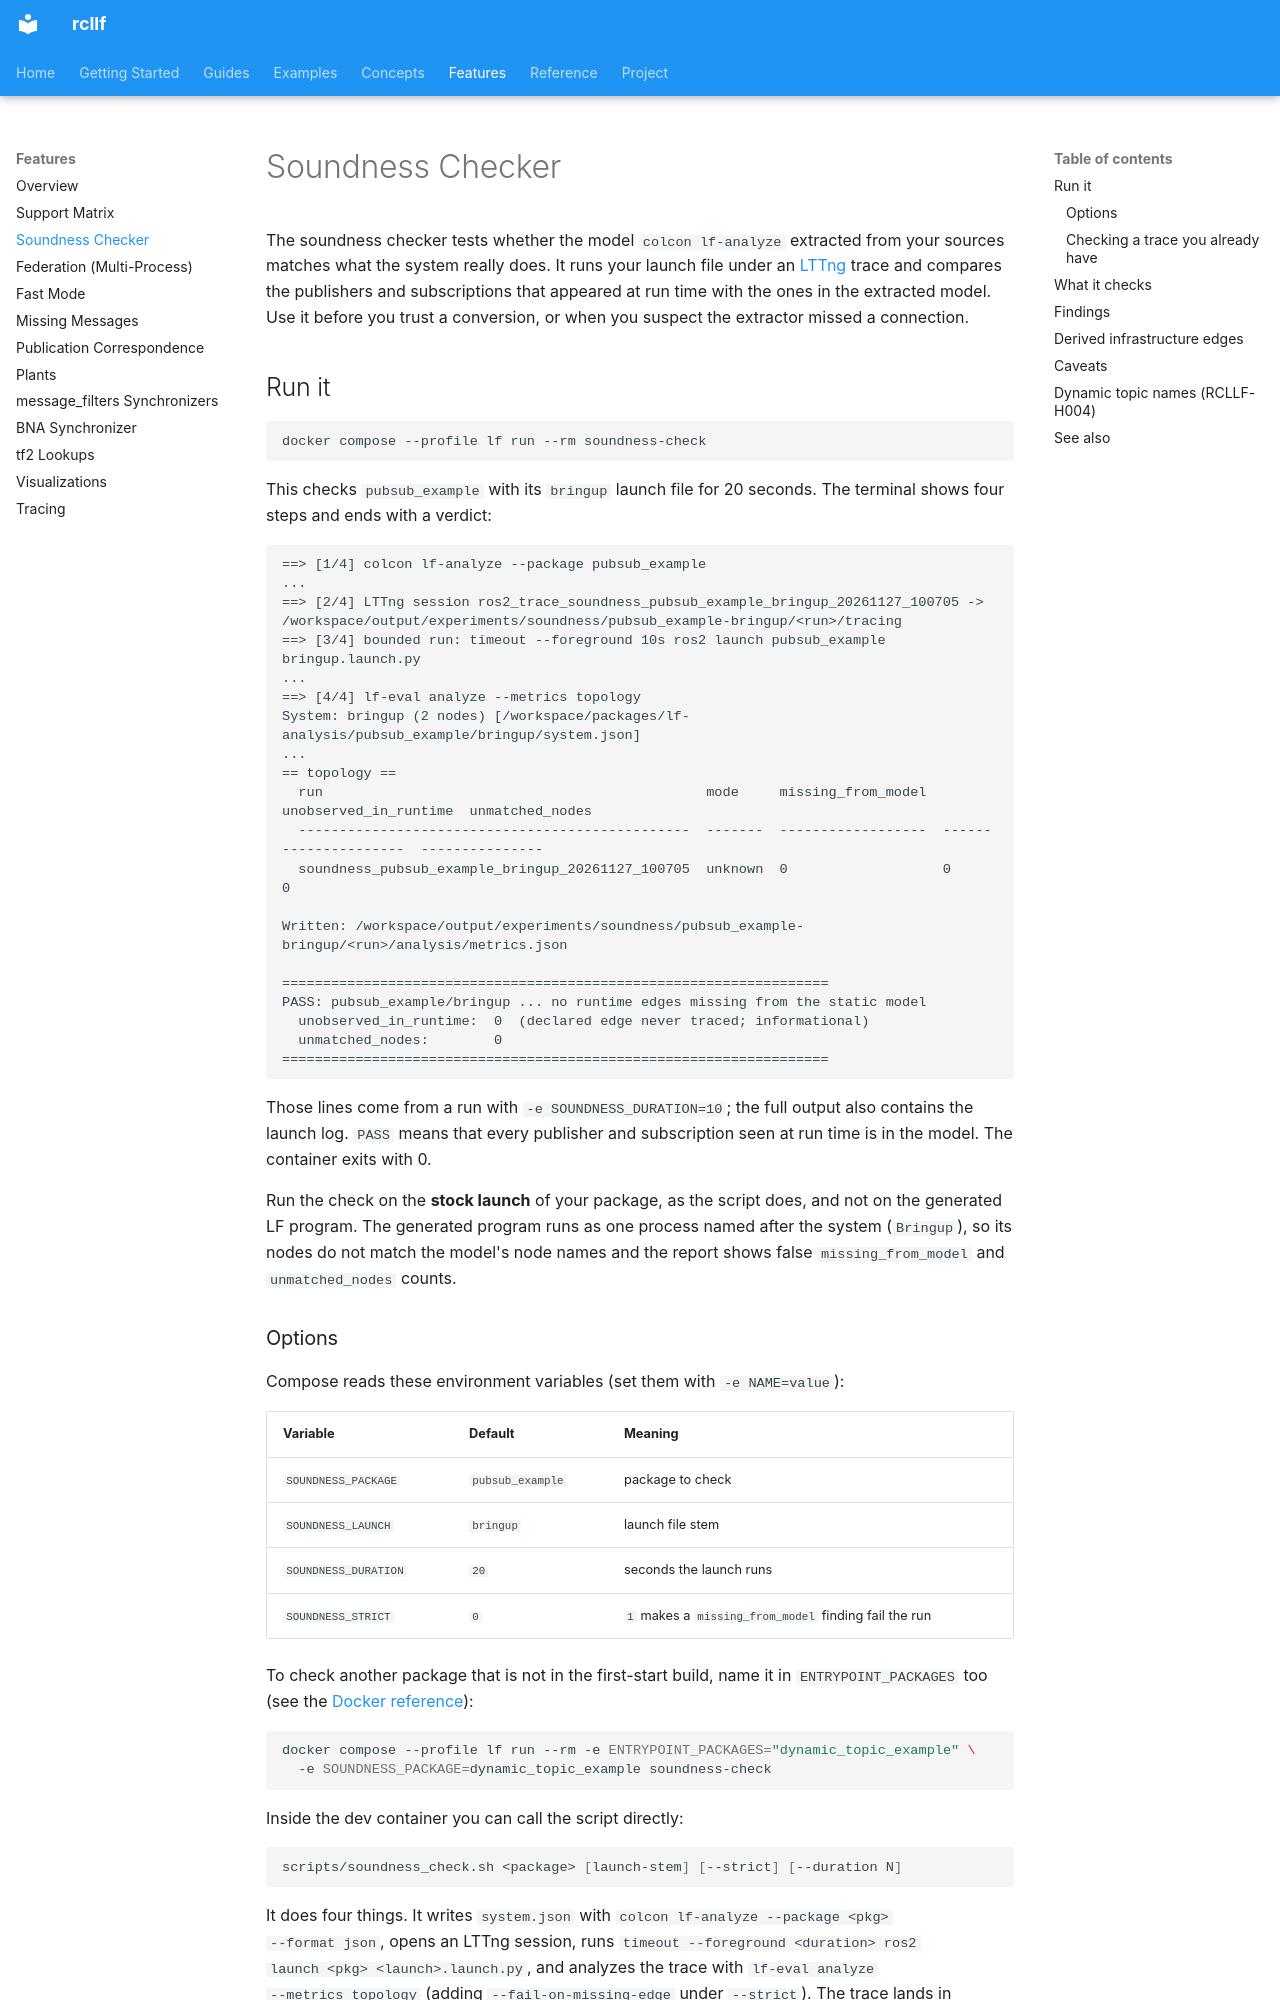

repository: CPS-RWTH/rcllf · page: features/soundness/index.html · generator: mkdocs

# Soundness Checker

The soundness checker tests whether the model `colcon lf-analyze` extracted from your
sources matches what the system really does. It runs your launch file under an
[LTTng](tracing.md) trace and compares the publishers and subscriptions that appeared
at run time with the ones in the extracted model. Use it before you trust a
conversion, or when you suspect the extractor missed a connection.

## Run it

```bash
docker compose --profile lf run --rm soundness-check
```

This checks `pubsub_example` with its `bringup` launch file for 20 seconds. The
terminal shows four steps and ends with a verdict:

```text
==> [1/4] colcon lf-analyze --package pubsub_example
...
==> [2/4] LTTng session ros2_trace_soundness_pubsub_example_bringup_20261127_100705 -> /workspace/output/experiments/soundness/pubsub_example-bringup/<run>/tracing
==> [3/4] bounded run: timeout --foreground 10s ros2 launch pubsub_example bringup.launch.py
...
==> [4/4] lf-eval analyze --metrics topology
System: bringup (2 nodes) [/workspace/packages/lf-analysis/pubsub_example/bringup/system.json]
...
== topology ==
  run                                               mode     missing_from_model  unobserved_in_runtime  unmatched_nodes
  ------------------------------------------------  -------  ------------------  ---------------------  ---------------
  soundness_pubsub_example_bringup_20261127_100705  unknown  0                   0                      0

Written: /workspace/output/experiments/soundness/pubsub_example-bringup/<run>/analysis/metrics.json

===================================================================
PASS: pubsub_example/bringup ... no runtime edges missing from the static model
  unobserved_in_runtime:  0  (declared edge never traced; informational)
  unmatched_nodes:        0
===================================================================
```

Those lines come from a run with `-e SOUNDNESS_DURATION=10`; the full output also
contains the launch log. `PASS` means that every publisher and subscription seen at
run time is in the model. The container exits with 0.

Run the check on the **stock launch** of your package, as the script does, and not on
the generated LF program. The generated program runs as one process named after the
system (`Bringup`), so its nodes do not match the model's node names and the report
shows false `missing_from_model` and `unmatched_nodes` counts.

### Options

Compose reads these environment variables (set them with `-e NAME=value`):

| Variable | Default | Meaning |
|---|---|---|
| `SOUNDNESS_PACKAGE` | `pubsub_example` | package to check |
| `SOUNDNESS_LAUNCH` | `bringup` | launch file stem |
| `SOUNDNESS_DURATION` | `20` | seconds the launch runs |
| `SOUNDNESS_STRICT` | `0` | `1` makes a `missing_from_model` finding fail the run |

To check another package that is not in the first-start build, name it in
`ENTRYPOINT_PACKAGES` too (see the [Docker reference](../reference/docker.md)):

```bash
docker compose --profile lf run --rm -e ENTRYPOINT_PACKAGES="dynamic_topic_example" \
  -e SOUNDNESS_PACKAGE=dynamic_topic_example soundness-check
```

Inside the dev container you can call the script directly:

```bash
scripts/soundness_check.sh <package> [launch-stem] [--strict] [--duration N]
```

It does four things. It writes `system.json` with `colcon lf-analyze --package <pkg>
--format json`, opens an LTTng session, runs `timeout --foreground <duration> ros2
launch <pkg> <launch>.launch.py`, and analyzes the trace with `lf-eval analyze
--metrics topology` (adding `--fail-on-missing-edge` under `--strict`). The trace
lands in `output/experiments/soundness/<pkg>-<launch>/<run-id>/tracing/`.
